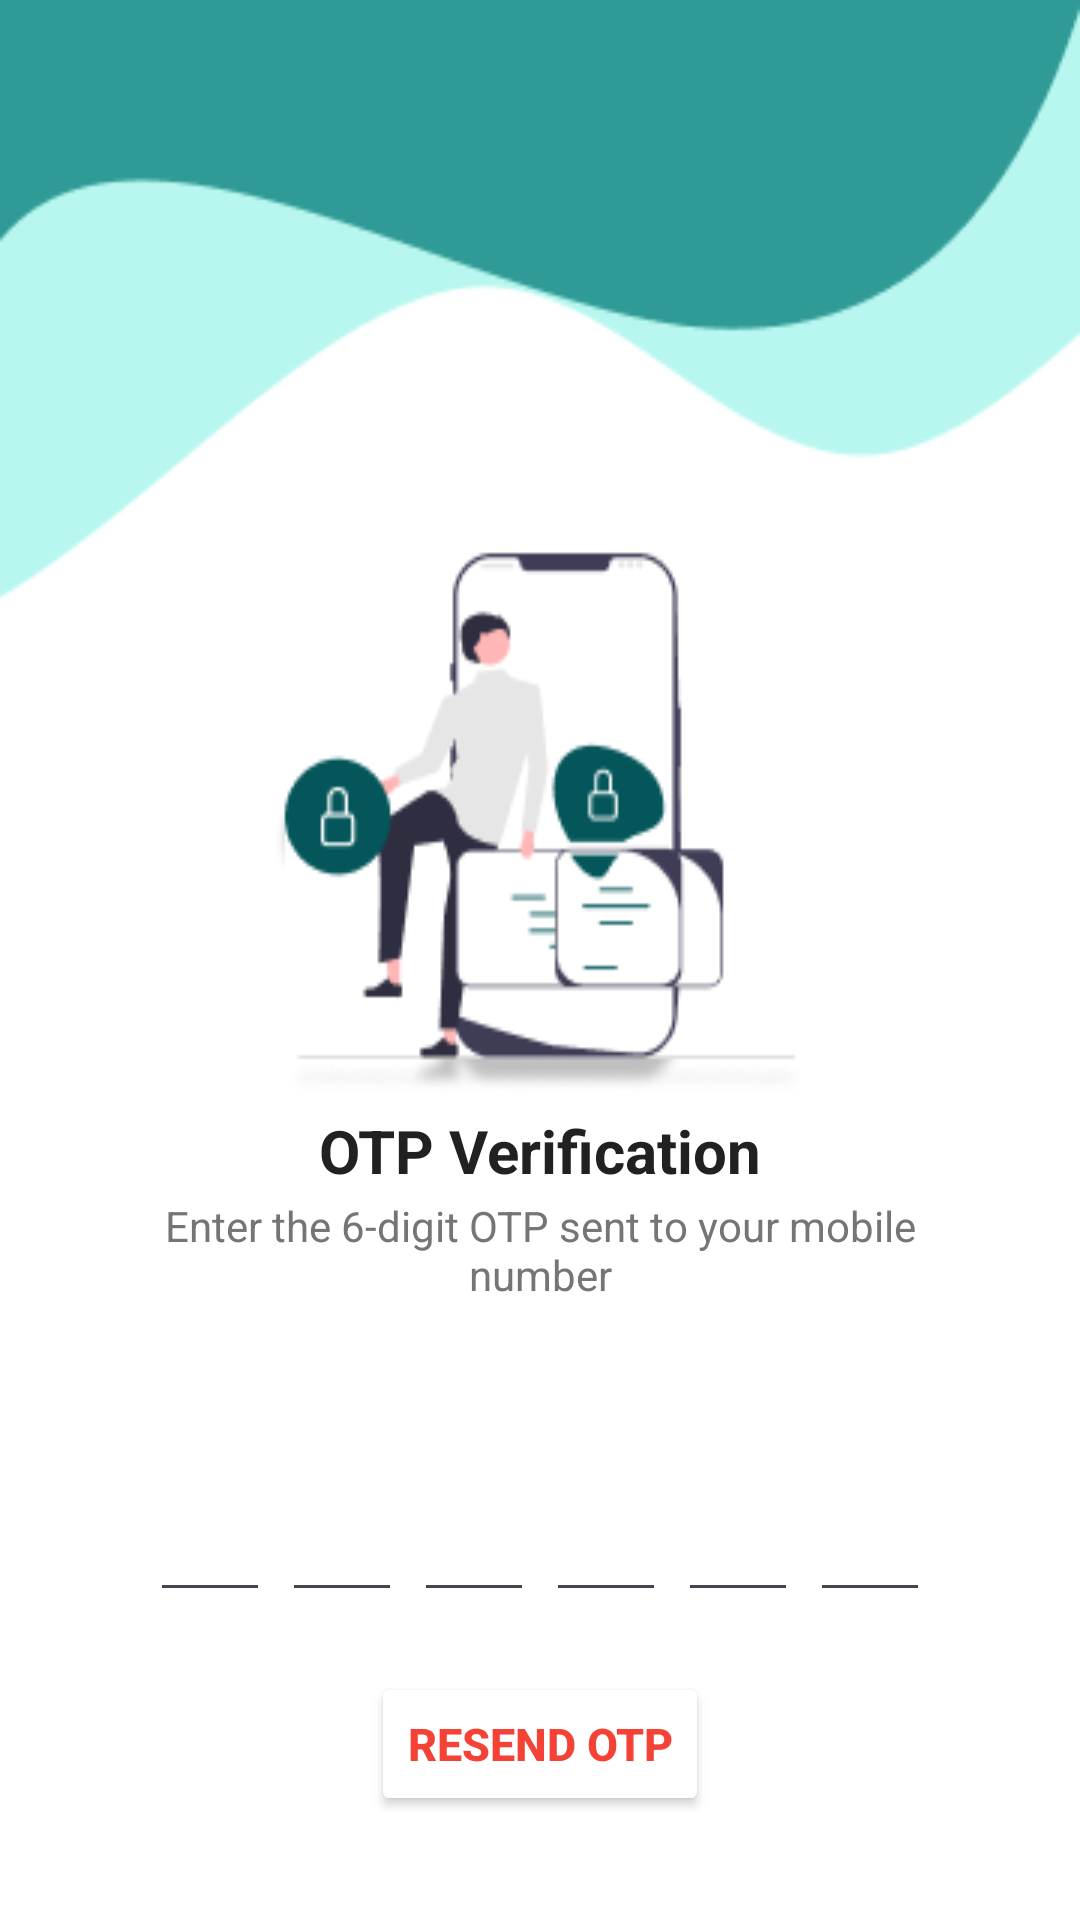

Write the Android layout XML for this screen, with the resource values it uses.
<!-- AndroidManifest.xml: application theme Theme.HotelRecommendation -->
<!-- res/layout/activity_verify_otpactivity.xml -->
<?xml version="1.0" encoding="utf-8"?>
<ScrollView xmlns:android="http://schemas.android.com/apk/res/android"
    xmlns:tools="http://schemas.android.com/tools"
    android:layout_width="match_parent"
    android:layout_height="match_parent"
    android:overScrollMode="never"
    android:scrollbars="none"
    tools:context=".VerifyOTPActivity">

    <LinearLayout
        android:layout_width="match_parent"
        android:layout_height="wrap_content"
        android:gravity="center_horizontal"
        android:background="@drawable/otp"
        android:layout_marginTop="0dp"
        android:orientation="vertical">

        <TextView
            android:layout_width="wrap_content"
            android:layout_height="wrap_content"
            android:layout_marginTop="370dp"
            android:text="@string/otp_verification"
            android:textColor="@color/colorTextPrimary"
            android:textSize="20sp"
            android:textStyle="bold" />

        <TextView
            android:layout_width="match_parent"
            android:layout_height="wrap_content"
            android:layout_marginStart="50dp"
            android:layout_marginTop="2dp"
            android:layout_marginEnd="50dp"
            android:gravity="center"
            android:text="@string/enter_the_6_digit_otp_sent_to_your_mobile_number"
            android:textColor="@color/colorTextSecondary"
            android:textSize="14sp"/>

        <TextView
            android:layout_width="match_parent"
            android:layout_height="wrap_content"
            android:id="@+id/textmobile"
            android:layout_marginStart="50dp"
            android:layout_marginTop="4dp"
            android:layout_marginEnd="50dp"
            android:gravity="center"
            android:textColor="@color/colorTextPrimary"
            android:textSize="14sp"
            android:textStyle="bold"/>

        <LinearLayout
            android:layout_width="match_parent"
            android:layout_height="wrap_content"
            android:layout_marginTop="30dp"
            android:gravity="center"
            android:orientation="horizontal">

            <EditText
                android:layout_width="40dp"
                android:layout_height="50dp"
                android:id="@+id/inputcode1"
                android:gravity="center"
                android:imeOptions="actionNext"
                android:importantForAutofill="no"
                android:inputType="number"
                android:maxLength="1"
                android:textColor="@color/colorTextPrimary"
                android:textSize="24sp"
                android:textStyle="bold"
                tools:ignore="LabelFor"/>
            <EditText
                android:layout_width="40dp"
                android:layout_height="50dp"
                android:layout_marginStart="4dp"
                android:id="@+id/inputcode2"
                android:gravity="center"
                android:imeOptions="actionNext"
                android:importantForAutofill="no"
                android:inputType="number"
                android:maxLength="1"
                android:textColor="@color/colorTextPrimary"
                android:textSize="24sp"
                android:textStyle="bold"
                tools:ignore="LabelFor"/>
            <EditText
                android:layout_width="40dp"
                android:layout_height="50dp"
                android:layout_marginStart="4dp"
                android:id="@+id/inputcode3"
                android:gravity="center"
                android:imeOptions="actionNext"
                android:importantForAutofill="no"
                android:inputType="number"
                android:maxLength="1"
                android:textColor="@color/colorTextPrimary"
                android:textSize="24sp"
                android:textStyle="bold"
                tools:ignore="LabelFor"/>
            <EditText
                android:layout_width="40dp"
                android:layout_height="50dp"
                android:layout_marginStart="4dp"
                android:id="@+id/inputcode4"
                android:gravity="center"
                android:imeOptions="actionNext"
                android:importantForAutofill="no"
                android:inputType="number"
                android:maxLength="1"
                android:textColor="@color/colorTextPrimary"
                android:textSize="24sp"
                android:textStyle="bold"
                tools:ignore="LabelFor"/>
            <EditText
                android:layout_width="40dp"
                android:layout_height="50dp"
                android:layout_marginStart="4dp"
                android:id="@+id/inputcode5"
                android:gravity="center"
                android:imeOptions="actionNext"
                android:importantForAutofill="no"
                android:inputType="number"
                android:maxLength="1"
                android:textColor="@color/colorTextPrimary"
                android:textSize="24sp"
                android:textStyle="bold"
                tools:ignore="LabelFor"/>
            <EditText
                android:layout_width="40dp"
                android:layout_height="50dp"
                android:layout_marginStart="4dp"
                android:id="@+id/inputcode6"
                android:gravity="center"
                android:imeOptions="actionDone"
                android:importantForAutofill="no"
                android:inputType="number"
                android:maxLength="1"
                android:textColor="@color/colorTextPrimary"
                android:textSize="24sp"
                android:textStyle="bold"
                tools:ignore="LabelFor"/>
        </LinearLayout>

        <LinearLayout
            android:layout_width="match_parent"
            android:layout_height="wrap_content"
            android:layout_marginTop="20dp"
            android:gravity="center"
            android:orientation="horizontal">

            <Button
                android:layout_width="wrap_content"
                android:layout_height="wrap_content"
                android:id="@+id/resendOTP"
                android:layout_marginStart="0dp"
                android:text="@string/resend_otp"
                android:textSize="15sp"
                android:textColor="@color/colorAccent"
                android:backgroundTint="@color/white"
                android:textStyle="bold"/>
        </LinearLayout>

        <FrameLayout
            android:layout_width="match_parent"
            android:layout_height="wrap_content">

            <Button
                android:id="@+id/verifyOTP"
                android:layout_width="327dp"
                android:layout_height="wrap_content"
                android:layout_margin="40dp"
                android:backgroundTint="@color/darkgreen"
                android:text="@string/verify"
                android:textColor="@color/white"
                android:textSize="16sp"
                android:textStyle="bold" />

            <ProgressBar
                android:layout_width="40dp"
                android:layout_height="40dp"
                android:id="@+id/progressbar"
                android:layout_gravity="center"
                android:visibility="gone"/>

        </FrameLayout>


    </LinearLayout>

</ScrollView>
<!-- resources referenced by this layout -->
<resources>
  <color name="colorAccent">#F44336</color>
  <color name="colorTextPrimary">#212121</color>
  <color name="colorTextSecondary">#757575</color>
  <color name="darkgreen">#015C61</color>
  <color name="white">#FFFFFFFF</color>
  <!-- drawable otp: png bitmap (drawable, 12982 bytes) -->
  <string name="enter_the_6_digit_otp_sent_to_your_mobile_number">Enter the 6-digit OTP sent to your mobile number</string>
  <string name="otp_verification">OTP Verification</string>
  <string name="resend_otp">Resend OTP</string>
  <string name="verify">Verify</string>
  <style name="Theme.HotelRecommendation" parent="Base.Theme.HotelRecommendation" />
  <style name="Base.Theme.HotelRecommendation" parent="Theme.Material3.Light.NoActionBar">
          
          
          <item name="android:statusBarColor" tools:targetApi="1">@color/colorBlack</item>
          <item name="android:navigationBarColor">@color/colorBlack</item>
      </style>
  <color name="colorBlack">#000000</color>
</resources>
